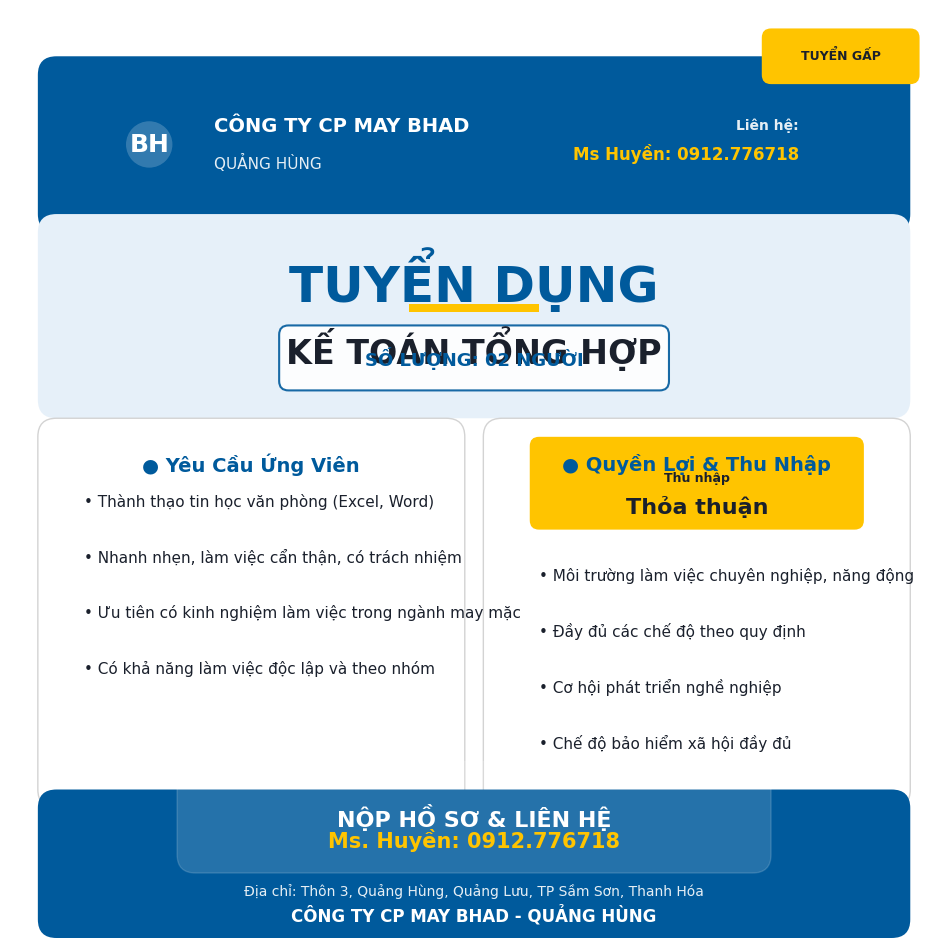

The matplotlib source for this figure: (Note: this script raises an exception after producing the figure.)
#!/usr/bin/env python3
# -*- coding: utf-8 -*-

import matplotlib.pyplot as plt
import matplotlib.patches as patches
from matplotlib.patches import FancyBboxPatch, Circle
import numpy as np

def setup_matplotlib_for_plotting():
    """Setup matplotlib for plotting with proper configuration."""
    import warnings
    import matplotlib.pyplot as plt
    
    warnings.filterwarnings('default')
    plt.switch_backend("Agg")
    plt.style.use("default")
    
    # Configure fonts for Vietnamese text
    plt.rcParams["font.sans-serif"] = ["Arial Unicode MS", "SimHei", "DejaVu Sans"]
    plt.rcParams["axes.unicode_minus"] = False

def create_clean_recruitment_poster():
    """Create a clean professional recruitment poster for BHAD Company"""
    setup_matplotlib_for_plotting()
    
    # Create figure and axis
    fig, ax = plt.subplots(1, 1, figsize=(10, 15))
    
    # Set background color
    fig.patch.set_facecolor('white')
    
    # Define colors
    primary_blue = '#005A9C'
    accent_yellow = '#FFC400'
    light_blue = '#E6F0F9'
    text_dark = '#1A202C'
    text_gray = '#4A5568'
    
    # Header Section (Height: 2.5)
    header_rect = FancyBboxPatch(
        (0.05, 0.78), 0.9, 0.15,
        boxstyle="round,pad=0.02",
        facecolor=primary_blue,
        edgecolor='none'
    )
    ax.add_patch(header_rect)
    
    # Company Logo
    logo_circle = Circle((0.15, 0.855), 0.025, facecolor='white', alpha=0.2)
    ax.add_patch(logo_circle)
    ax.text(0.15, 0.855, 'BH', fontsize=18, fontweight='bold', 
            ha='center', va='center', color='white')
    
    # Company Name
    ax.text(0.22, 0.875, 'CÔNG TY CP MAY BHAD', fontsize=14, fontweight='bold',
            ha='left', va='center', color='white')
    ax.text(0.22, 0.835, 'QUẢNG HÙNG', fontsize=11, fontweight='normal',
            ha='left', va='center', color='white', alpha=0.9)
    
    # Contact Info in Header
    ax.text(0.85, 0.875, 'Liên hệ:', fontsize=10, fontweight='600',
            ha='right', va='center', color='white', alpha=0.9)
    ax.text(0.85, 0.845, 'Ms Huyền: 0912.776718', fontsize=12, fontweight='bold',
            ha='right', va='center', color=accent_yellow)
    
    # Urgent Badge
    urgent_rect = FancyBboxPatch(
        (0.82, 0.93), 0.15, 0.04,
        boxstyle="round,pad=0.01",
        facecolor=accent_yellow,
        edgecolor='none'
    )
    ax.add_patch(urgent_rect)
    ax.text(0.895, 0.95, 'TUYỂN GẤP', fontsize=9, fontweight='bold',
            ha='center', va='center', color=text_dark)
    
    # Hero Section (Height: 4)
    hero_rect = FancyBboxPatch(
        (0.05, 0.58), 0.9, 0.18,
        boxstyle="round,pad=0.02",
        facecolor=light_blue,
        edgecolor='none'
    )
    ax.add_patch(hero_rect)
    
    # Main Title
    ax.text(0.5, 0.71, 'TUYỂN DỤNG', fontsize=36, fontweight='800',
            ha='center', va='center', color=primary_blue)
    
    # Underline
    underline = patches.Rectangle((0.43, 0.675), 0.14, 0.008, 
                                 facecolor=accent_yellow)
    ax.add_patch(underline)
    
    # Job Position
    ax.text(0.5, 0.635, 'KẾ TOÁN TỔNG HỢP', fontsize=24, fontweight='700',
            ha='center', va='center', color=text_dark)
    
    # Vacancy Count
    vacancy_rect = FancyBboxPatch(
        (0.3, 0.6), 0.4, 0.05,
        boxstyle="round,pad=0.01",
        facecolor='white',
        edgecolor=primary_blue,
        linewidth=1.5,
        alpha=0.9
    )
    ax.add_patch(vacancy_rect)
    ax.text(0.5, 0.625, 'SỐ LƯỢNG: 02 NGƯỜI', fontsize=13, fontweight='600',
            ha='center', va='center', color=primary_blue)
    
    # Content Cards Section (Height: 5.5)
    # Left Card - Requirements
    left_card = FancyBboxPatch(
        (0.05, 0.16), 0.42, 0.38,
        boxstyle="round,pad=0.02",
        facecolor='white',
        edgecolor='lightgray',
        linewidth=1
    )
    ax.add_patch(left_card)
    
    # Card Title
    ax.text(0.26, 0.51, '● Yêu Cầu Ứng Viên', fontsize=14, fontweight='600',
            ha='center', va='center', color=primary_blue)
    
    # Requirements List
    requirements = [
        '• Thành thạo tin học văn phòng (Excel, Word)',
        '• Nhanh nhẹn, làm việc cẩn thận, có trách nhiệm',
        '• Ưu tiên có kinh nghiệm làm việc trong ngành may mặc',
        '• Có khả năng làm việc độc lập và theo nhóm'
    ]
    
    for i, req in enumerate(requirements):
        ax.text(0.08, 0.47 - i*0.06, req, fontsize=11, fontweight='normal',
                ha='left', va='center', color=text_dark)
    
    # Right Card - Benefits
    right_card = FancyBboxPatch(
        (0.53, 0.16), 0.42, 0.38,
        boxstyle="round,pad=0.02",
        facecolor='white',
        edgecolor='lightgray',
        linewidth=1
    )
    ax.add_patch(right_card)
    
    # Card Title
    ax.text(0.74, 0.51, '● Quyền Lợi & Thu Nhập', fontsize=14, fontweight='600',
            ha='center', va='center', color=primary_blue)
    
    # Salary Highlight
    salary_rect = FancyBboxPatch(
        (0.57, 0.45), 0.34, 0.08,
        boxstyle="round,pad=0.01",
        facecolor=accent_yellow,
        edgecolor='none'
    )
    ax.add_patch(salary_rect)
    ax.text(0.74, 0.495, 'Thu nhập', fontsize=9, fontweight='600',
            ha='center', va='center', color=text_dark)
    ax.text(0.74, 0.465, 'Thỏa thuận', fontsize=16, fontweight='800',
            ha='center', va='center', color=text_dark)
    
    # Benefits List
    benefits = [
        '• Môi trường làm việc chuyên nghiệp, năng động',
        '• Đầy đủ các chế độ theo quy định',
        '• Cơ hội phát triển nghề nghiệp',
        '• Chế độ bảo hiểm xã hội đầy đủ'
    ]
    
    for i, benefit in enumerate(benefits):
        ax.text(0.57, 0.39 - i*0.06, benefit, fontsize=11, fontweight='normal',
                ha='left', va='center', color=text_dark)
    
    # Footer Section (Height: 2.7)
    footer_rect = FancyBboxPatch(
        (0.05, 0.02), 0.9, 0.12,
        boxstyle="round,pad=0.02",
        facecolor=primary_blue,
        edgecolor='none'
    )
    ax.add_patch(footer_rect)
    
    # Call to Action
    cta_rect = FancyBboxPatch(
        (0.2, 0.09), 0.6, 0.08,
        boxstyle="round,pad=0.02",
        facecolor='white',
        alpha=0.15,
        edgecolor='white',
        linewidth=1
    )
    ax.add_patch(cta_rect)
    ax.text(0.5, 0.13, 'NỘP HỒ SƠ & LIÊN HỆ', fontsize=16, fontweight='700',
            ha='center', va='center', color='white')
    ax.text(0.5, 0.105, 'Ms. Huyền: 0912.776718', fontsize=15, fontweight='600',
            ha='center', va='center', color=accent_yellow)
    
    # Address
    ax.text(0.5, 0.05, 'Địa chỉ: Thôn 3, Quảng Hùng, Quảng Lưu, TP Sầm Sơn, Thanh Hóa', 
            fontsize=10, fontweight='normal', ha='center', va='center', 
            color='white', alpha=0.9)
    
    # Company Footer
    ax.text(0.5, 0.025, 'CÔNG TY CP MAY BHAD - QUẢNG HÙNG', 
            fontsize=12, fontweight='600', ha='center', va='center', 
            color='white')
    
    # Set axis properties
    ax.set_xlim(0, 1)
    ax.set_ylim(0, 1)
    ax.set_aspect('equal')
    ax.axis('off')
    
    # Save the poster
    plt.tight_layout()
    plt.savefig('/workspace/poster_bhad_clean.png', dpi=300, bbox_inches='tight', 
                facecolor='white', edgecolor='none')
    plt.close()
    
    print("✅ Poster clean đã được tạo thành công: poster_bhad_clean.png")

if __name__ == "__main__":
    create_clean_recruitment_poster()